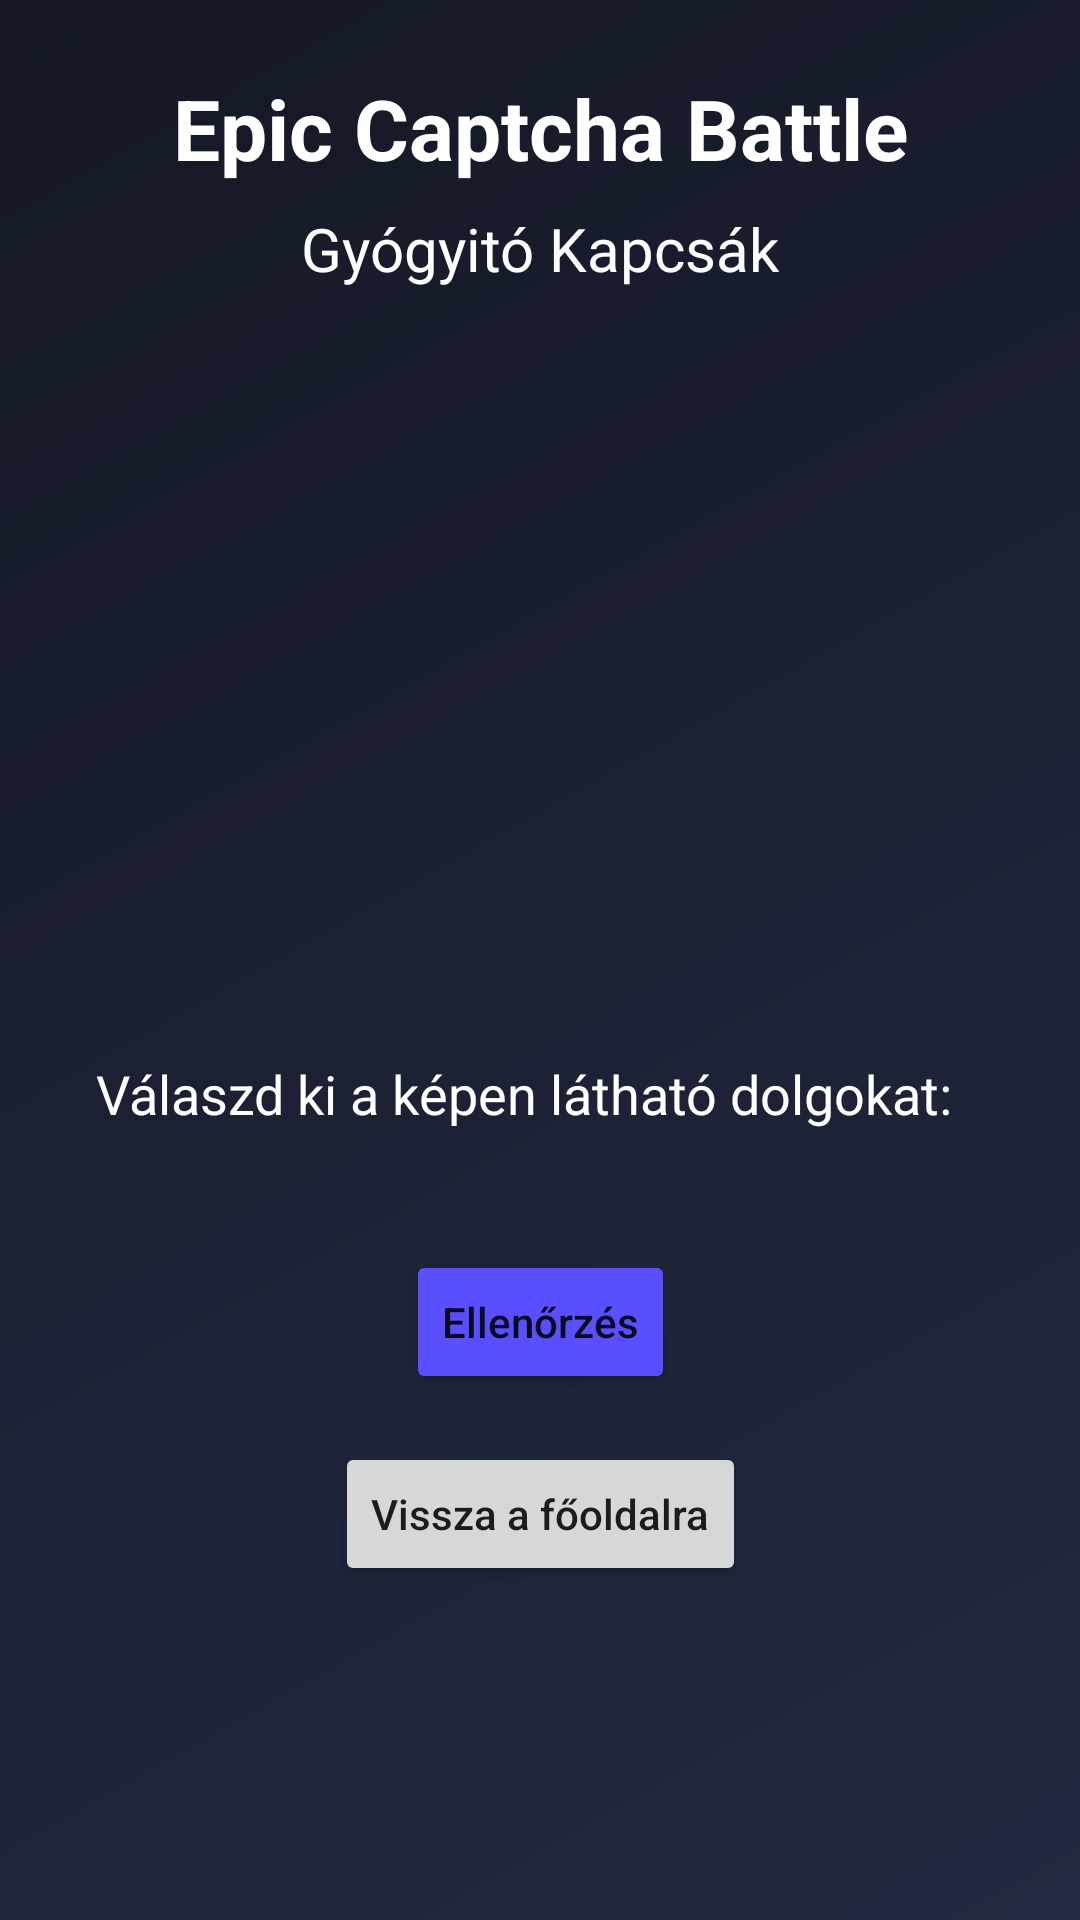

Reconstruct the res/layout file that produces this screen, plus the resources it refers to.
<!-- AndroidManifest.xml: application theme Theme.GyogyitoAlakzatok -->
<!-- res/layout/activity_captcha_battle.xml -->
<?xml version="1.0" encoding="utf-8"?>
<androidx.constraintlayout.widget.ConstraintLayout xmlns:android="http://schemas.android.com/apk/res/android"
    xmlns:app="http://schemas.android.com/apk/res-auto"
    xmlns:tools="http://schemas.android.com/tools"
    android:layout_width="match_parent"
    android:layout_height="match_parent"
    android:background="@drawable/epic_background"
    tools:context=".CaptchaBattleActivity">

    <TextView
        android:id="@+id/captchaTitleTextView"
        android:layout_width="wrap_content"
        android:layout_height="wrap_content"
        android:layout_marginTop="24dp"
        android:text="Epic Captcha Battle"
        android:textSize="28sp"
        android:textStyle="bold"
        android:textColor="#FFFFFF"
        app:layout_constraintEnd_toEndOf="parent"
        app:layout_constraintStart_toStartOf="parent"
        app:layout_constraintTop_toTopOf="parent" />

    <TextView
        android:id="@+id/captchaSubtitleTextView"
        android:layout_width="wrap_content"
        android:layout_height="wrap_content"
        android:layout_marginTop="8dp"
        android:text="Gyógyitó Kapcsák"
        android:textSize="20sp"
        android:textColor="#FFFFFF"
        app:layout_constraintEnd_toEndOf="parent"
        app:layout_constraintStart_toStartOf="parent"
        app:layout_constraintTop_toBottomOf="@+id/captchaTitleTextView" />

    <ImageView
        android:id="@+id/captchaImageView"
        android:layout_width="0dp"
        android:layout_height="200dp"
        android:layout_marginStart="32dp"
        android:layout_marginTop="32dp"
        android:layout_marginEnd="32dp"
        android:scaleType="centerCrop"
        app:layout_constraintEnd_toEndOf="parent"
        app:layout_constraintStart_toStartOf="parent"
        app:layout_constraintTop_toBottomOf="@+id/captchaSubtitleTextView"
        tools:src="@drawable/captcha_placeholder" />

    <TextView
        android:id="@+id/captchaPromptTextView"
        android:layout_width="0dp"
        android:layout_height="wrap_content"
        android:layout_marginStart="32dp"
        android:layout_marginTop="24dp"
        android:layout_marginEnd="32dp"
        android:text="Válaszd ki a képen látható dolgokat:"
        android:textSize="18sp"
        android:textColor="#FFFFFF"
        app:layout_constraintEnd_toEndOf="parent"
        app:layout_constraintStart_toStartOf="parent"
        app:layout_constraintTop_toBottomOf="@+id/captchaImageView" />

    <GridLayout
        android:id="@+id/captchaOptionsGrid"
        android:layout_width="0dp"
        android:layout_height="wrap_content"
        android:layout_marginStart="32dp"
        android:layout_marginTop="16dp"
        android:layout_marginEnd="32dp"
        android:columnCount="3"
        android:rowCount="3"
        app:layout_constraintEnd_toEndOf="parent"
        app:layout_constraintStart_toStartOf="parent"
        app:layout_constraintTop_toBottomOf="@+id/captchaPromptTextView">

        

    </GridLayout>

    <Button
        android:id="@+id/verifyButton"
        android:layout_width="wrap_content"
        android:layout_height="wrap_content"
        android:layout_marginTop="24dp"
        android:text="Ellenőrzés"
        android:textAllCaps="false"
        android:backgroundTint="#5A4FFF"
        app:layout_constraintEnd_toEndOf="parent"
        app:layout_constraintStart_toStartOf="parent"
        app:layout_constraintTop_toBottomOf="@+id/captchaOptionsGrid" />

    <Button
        android:id="@+id/backButton"
        android:layout_width="wrap_content"
        android:layout_height="wrap_content"
        android:layout_marginTop="16dp"
        android:text="Vissza a főoldalra"
        android:textAllCaps="false"
        app:layout_constraintEnd_toEndOf="parent"
        app:layout_constraintStart_toStartOf="parent"
        app:layout_constraintTop_toBottomOf="@+id/verifyButton" />

    <TextView
        android:id="@+id/resultTextView"
        android:layout_width="wrap_content"
        android:layout_height="wrap_content"
        android:layout_marginTop="24dp"
        android:textSize="20sp"
        android:textStyle="bold"
        android:visibility="gone"
        app:layout_constraintEnd_toEndOf="parent"
        app:layout_constraintStart_toStartOf="parent"
        app:layout_constraintTop_toBottomOf="@+id/backButton"
        tools:text="Sikeres ellenőrzés!"
        tools:visibility="visible" />

</androidx.constraintlayout.widget.ConstraintLayout>
<!-- resources referenced by this layout -->
<resources>
  <!-- drawable epic_background (drawable) -->
  <?xml version="1.0" encoding="utf-8"?>
  <shape xmlns:android="http://schemas.android.com/apk/res/android">
      <gradient
          android:type="linear"
          android:angle="135"
          android:startColor="#232942"
          android:endColor="#141825" />
  </shape>
  <style name="Theme.GyogyitoAlakzatok" parent="Theme.MaterialComponents.DayNight.DarkActionBar">
          
          <item name="colorPrimary">#5A4FFF</item>
          <item name="colorPrimaryVariant">#3700B3</item>
          <item name="colorOnPrimary">@android:color/white</item>
          
          <item name="colorSecondary">#FF5AFF</item>
          <item name="colorSecondaryVariant">#FF5AFF</item>
          <item name="colorOnSecondary">@android:color/black</item>
          
          <item name="android:statusBarColor">?attr/colorPrimaryVariant</item>
      </style>
</resources>
